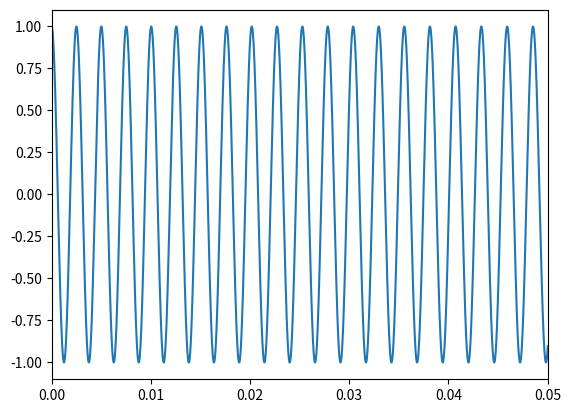
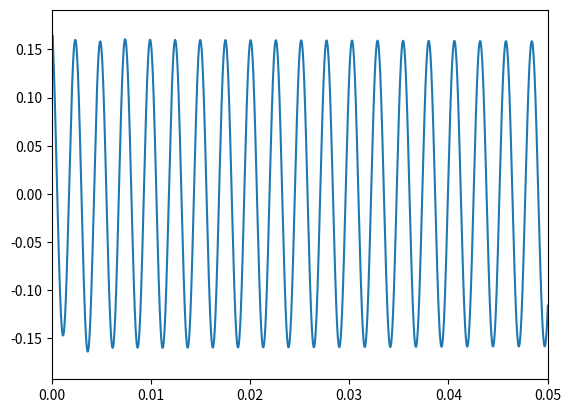

The matplotlib source for these figures, in order:
# -*- coding: utf-8 -*-
"""
Set of functions for the numerical simulation of a nonlinear systems given
its state-space representation.

@author:    bouvier@ircam.fr
            Damien Bouvier, IRCAM, Paris

Developed for Python 3.5.1
"""

#==============================================================================
# Importations
#==============================================================================

import numpy as np
from scipy  import fftpack, linalg
from matplotlib import pyplot as plt


#==============================================================================
# Functions
#==============================================================================

def simulation(input_sig, matrices,
               m_pq=(lambda p,q: False, lambda p,q: None),
               n_pq=(lambda p,q: False, lambda p,q: None),
               sizes=(1, 1, 1), sym_bool=True,
               fs=44100, nl_order_max=1):

    ## Init ##
    # Unpack values
    A_m = matrices[0]
    B_m = matrices[1]
    C_m = matrices[2]
    D_m = matrices[3]

    input_dim = sizes[0]
    state_dim = sizes[1]
    output_dim = sizes[2]

    h_mpq_bool = m_pq[0]
    h_mpq = m_pq[1]
    h_npq_bool = n_pq[0]
    h_npq = n_pq[1]
    
    # Compute parameters
    sig_len = np.shape(input_sig)[0]
    sampling_time = 1/fs
    w_filter = linalg.expm(A_m*sampling_time)
    holder_bias_state = np.dot(np.linalg.inv(A_m),
                               w_filter - np.identity(state_dim))
    holder_bias_input = np.dot(holder_bias_state, B_m)
    
    # State and output initialization
    state_sig = np.zeros((state_dim, sig_len))
    state_by_order = np.zeros((nl_order_max, state_dim, sig_len))
    output_sig = np.zeros((output_dim, sig_len))

    # Enforce good shape when dimension is 1
    if input_dim == 1:
        input_sig.shape = (input_dim, sig_len)
        holder_bias_input.shape = (state_dim, input_dim)

    ## Numerical simulation ##
    # Main loop (on time indexes)
    for k in np.arange(sig_len-1):
        state_by_order[0,:,k+1] = \
                    np.dot(w_filter, state_by_order[0,:,k]) +\
                    np.dot(holder_bias_input, input_sig[:,k])
    
    state_sig = state_by_order.sum(0)
    output_sig = np.dot(C_m, state_sig) + np.dot(D_m, input_sig)
    return output_sig.transpose()

    
def hp_parameters():
    """
    Gives the linear matrices and nonlinear operators of the state-space
    representation for the loudspeaker SICA Z000900 
    """ 

    state_dim = 3
    input_dim = 1
    output_dim = 1
    sym_bool = True
    
    ## Linear part ##

    # Electric parameters
    Bl = 2.99 # Electodynamic driving parameter [T.m]
    Re = 5.7 # Electrical resistance of voice coil   [Ohm]
    Le  =   0.11e-3 # Coil inductance [H]
    # Mechanical parameters
    Mms = 1.9e-3; # Mechanical mass [kg]
    Cms = 544e-6; # Mechanical compliance [m.N-1]
    Qms = 4.6;
    k = 1 / Cms # Suspension stiffness [N.m-1]
    Rms = np.sqrt(k * Mms)/Qms; # Mechanical damping and drag force [kg.s-1]   
    # State-space matrices
    A_m = np.array([[-Re/Le, 0, -Bl/Le],
                    [0, 0, 1],
                    [Bl/Mms, -k/Mms, -Rms/Mms]]) # State-to-state matrix
    B_m = np.array([1/Le, 0, 0]); # Input-to-state matrix
    C_m = np.array([[1, 0, 0]]) # State-to-output matrix  
    D_m = np.zeros((output_dim, input_dim)) # Input-to-output matrix    

    ## Nonlinear part ##
    
    # Suspension stiffness polynomial expansion
    k_poly_coeff_v = np.array([k, -554420.0, 989026000])
    mpq_coeff = k_poly_coeff_v/Mms
    # Handles for fonction saying if Mpq and Npq functions are used
    h_mpq_bool = (lambda p, q: q==0) 
    h_npq_bool = (lambda p, q: False)
    # Handles for fonction giving the Mpq tensor
    h_mpq = (lambda p, q: hp_mpq_tensor(p, q, state_dim,  mpq_coeff(p)))
    h_npq = (lambda p, q: None)

    def hp_mpq_tensor(p, q, state_dim, coeff_value):
        """
        Gives the tensor form of the Mpq function (with q = 0)
        """ 
        if q==0:
            Mpq_tensor = np.zeros((state_dim,)*(p+1))
            idx = np.concatenate((np.array([2], dtype=int), np.ones(p, dtype=int)))
            Mpq_tensor[tuple(idx)] = coeff_value
            return Mpq_tensor
        else:
            return None
            
    return (A_m, B_m, C_m, D_m), (h_mpq_bool, h_mpq), (h_npq_bool, h_npq), \
    (input_dim, state_dim, output_dim), sym_bool


#==============================================================================
# Main script
#==============================================================================

if __name__ == '__main__':
    """
    Main script for testing
    """
    
    plt.close("all")
    
    # Input signal
    fs = 44100 # Sampling frequency
    T = 2 # Duration 
    f1 = 400 # Starting fundamental frequency
    f2 = 50 # Ending fundamental frequency
    A = 1 # Amplitude    
    
    time_vector = np.arange(0, T, step=1/fs)
    f0_vector = np.linspace(f1, f2, num=len(time_vector))
    sig = np.cos(2 * np.pi * f0_vector * time_vector)
    
    plt.figure(0)
    plt.plot(time_vector, sig)
    plt.xlim([0, 0.05])
    plt.show

    # Loudspeakers parameters
    matrices, m_pq, n_pq, sizes, sym_bool = hp_parameters()
    
    # Simulation
    output = simulation(sig, matrices, m_pq, n_pq, sizes, sym_bool, fs)
    
    plt.figure(1)
    plt.plot(time_vector, output)
    plt.xlim([0, 0.05])
    plt.show